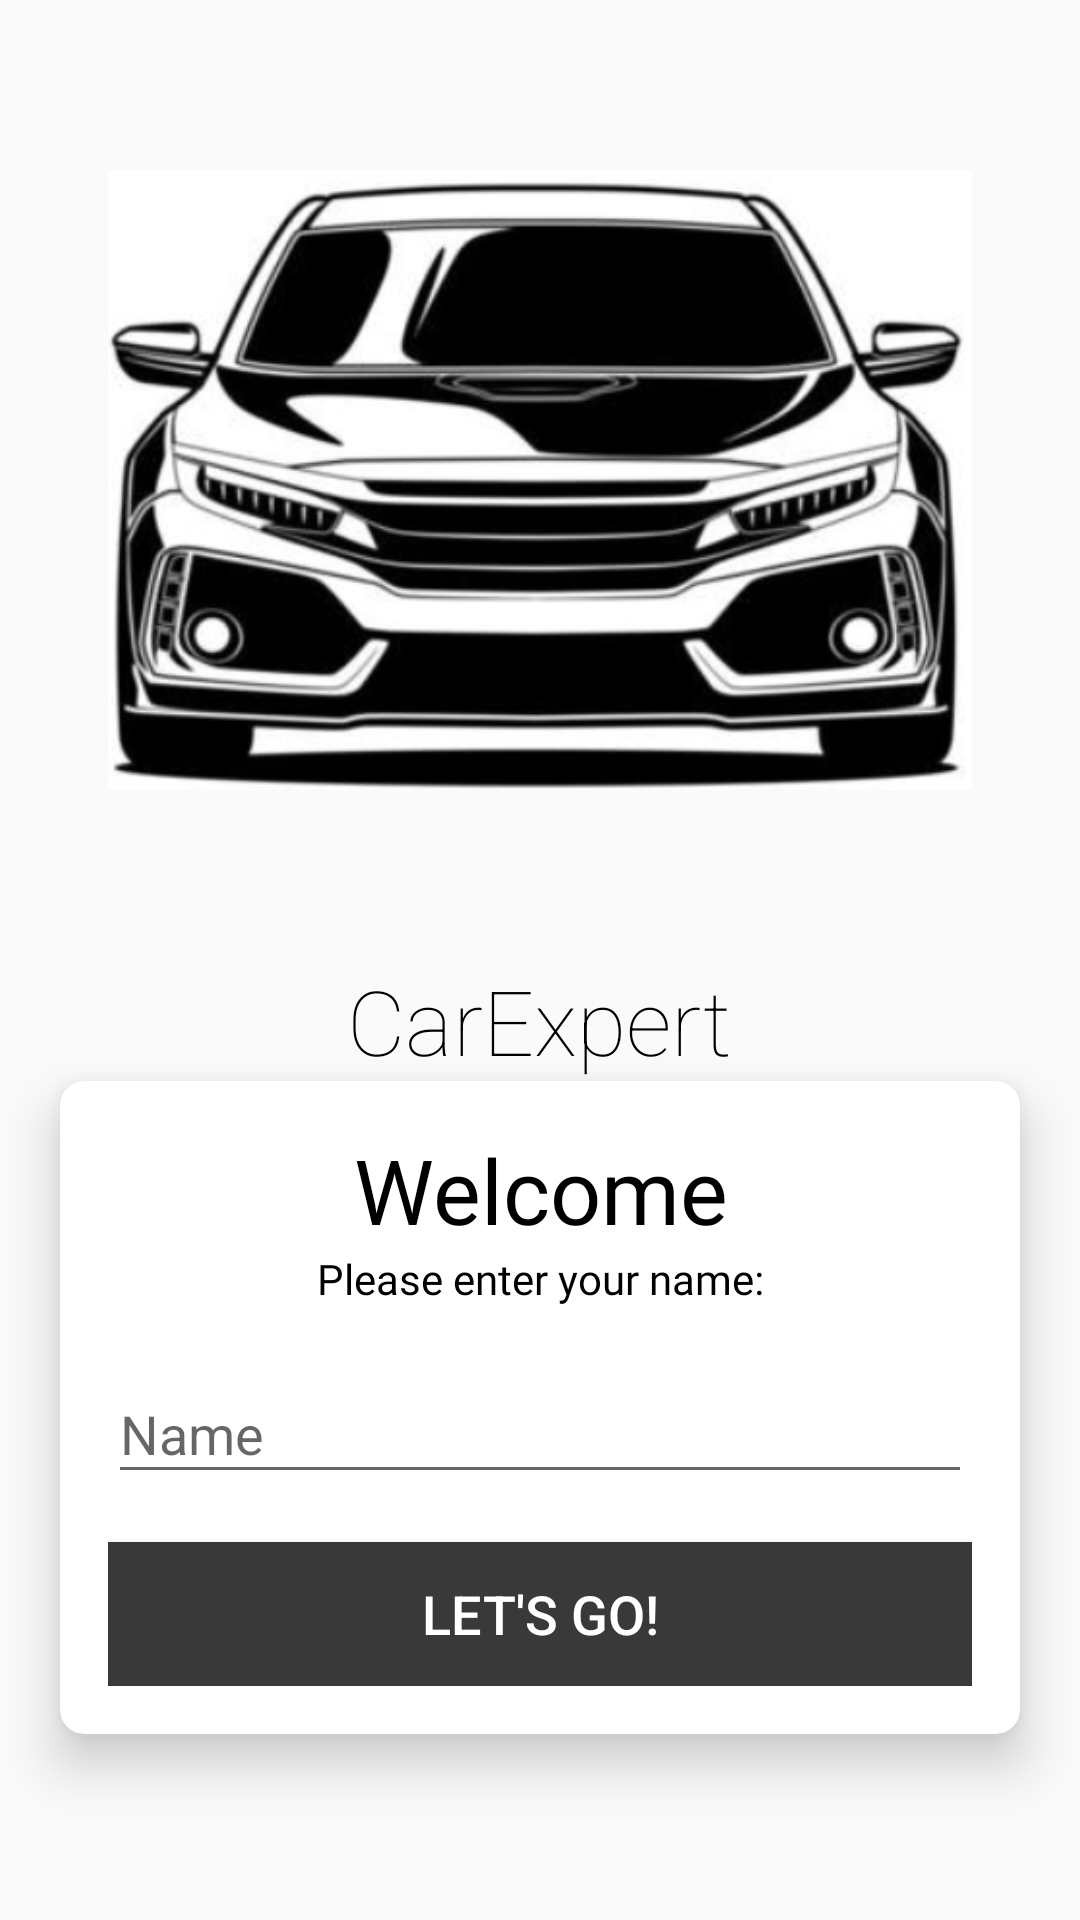

Produce the Android XML layout that renders to this screen, including the resource entries it uses.
<!-- AndroidManifest.xml: activity theme NoActionBarTheme -->
<!-- res/layout/activity_home.xml -->
<?xml version="1.0" encoding="utf-8"?>
<LinearLayout xmlns:android="http://schemas.android.com/apk/res/android"
    xmlns:app="http://schemas.android.com/apk/res-auto"
    xmlns:tools="http://schemas.android.com/tools"
    android:layout_width="match_parent"
    android:layout_height="match_parent"
    tools:context=".HomeActivity"
    android:orientation="vertical">
    <ImageView
        android:layout_width="match_parent"
        android:layout_height="wrap_content"
        android:src="@drawable/honda_2"
        android:scaleY="0.8"
        android:scaleX="0.8">
    </ImageView>
    <TextView
        android:layout_width="wrap_content"
        android:layout_height="wrap_content"
        android:text="CarExpert"
        android:layout_gravity="center"
        android:textColor="@color/black"
        android:fontFamily="sans-serif-thin"
        android:textSize="30sp">
    </TextView>
    <androidx.cardview.widget.CardView
        android:layout_width="match_parent"
        android:layout_height="wrap_content"
        android:layout_gravity="center"
        android:background="@color/black"
        android:layout_marginStart="20dp"
        android:layout_marginEnd="20dp"
        app:cardElevation="10dp"
        app:cardCornerRadius="8dp">
        <LinearLayout
            android:layout_width="match_parent"
            android:layout_height="match_parent"
            android:gravity="center"
            android:orientation="vertical"
            android:padding="16dp">
            <TextView
                android:layout_width="match_parent"
                android:layout_height="wrap_content"
                android:gravity="center"
                android:fontFamily="@font/chakra_petch_bold"
                android:text="Welcome"
                android:textColor="@color/black"
                android:textSize="30sp">
            </TextView>
            <TextView
                android:layout_width="match_parent"
                android:layout_height="wrap_content"
                android:text="Please enter your name:"
                android:gravity="center"
                android:textColor="@color/black"
                android:fontFamily="@font/chakra_petch_bold">
            </TextView>
            <com.google.android.material.textfield.TextInputLayout
                android:id="@+id/text_input_layout"
                android:layout_width="match_parent"
                android:layout_height="wrap_content"
                android:layout_marginTop="10dp"
                android:hint="Name">
                <androidx.appcompat.widget.AppCompatEditText
                    android:id="@+id/material_edit_text"
                    android:layout_width="match_parent"
                    android:layout_height="wrap_content"
                    android:inputType="text">
                </androidx.appcompat.widget.AppCompatEditText>
            </com.google.android.material.textfield.TextInputLayout>
            <Button
                android:layout_width="match_parent"
                android:layout_height="wrap_content"
                android:id="@+id/btn_start"
                android:layout_marginTop="16dp"
                android:background="@color/gray"
                android:text="let's go!"
                android:textSize="18sp"
                android:textColor="@color/white">
            </Button>
        </LinearLayout>
    </androidx.cardview.widget.CardView>
</LinearLayout>
<!-- resources referenced by this layout -->
<resources>
  <color name="black">#FF000000</color>
  <color name="gray">#393939</color>
  <color name="white">#FFFFFFFF</color>
  <!-- drawable honda_2: png bitmap (drawable, 99419 bytes) -->
  <style name="NoActionBarTheme" parent="Theme.AppCompat.Light.NoActionBar">
          <item name="colorPrimary">#FFC107</item>
          <item name="colorPrimaryVariant">#FF9800</item>
          <item name="colorOnPrimary">@color/white</item>
      </style>
</resources>
